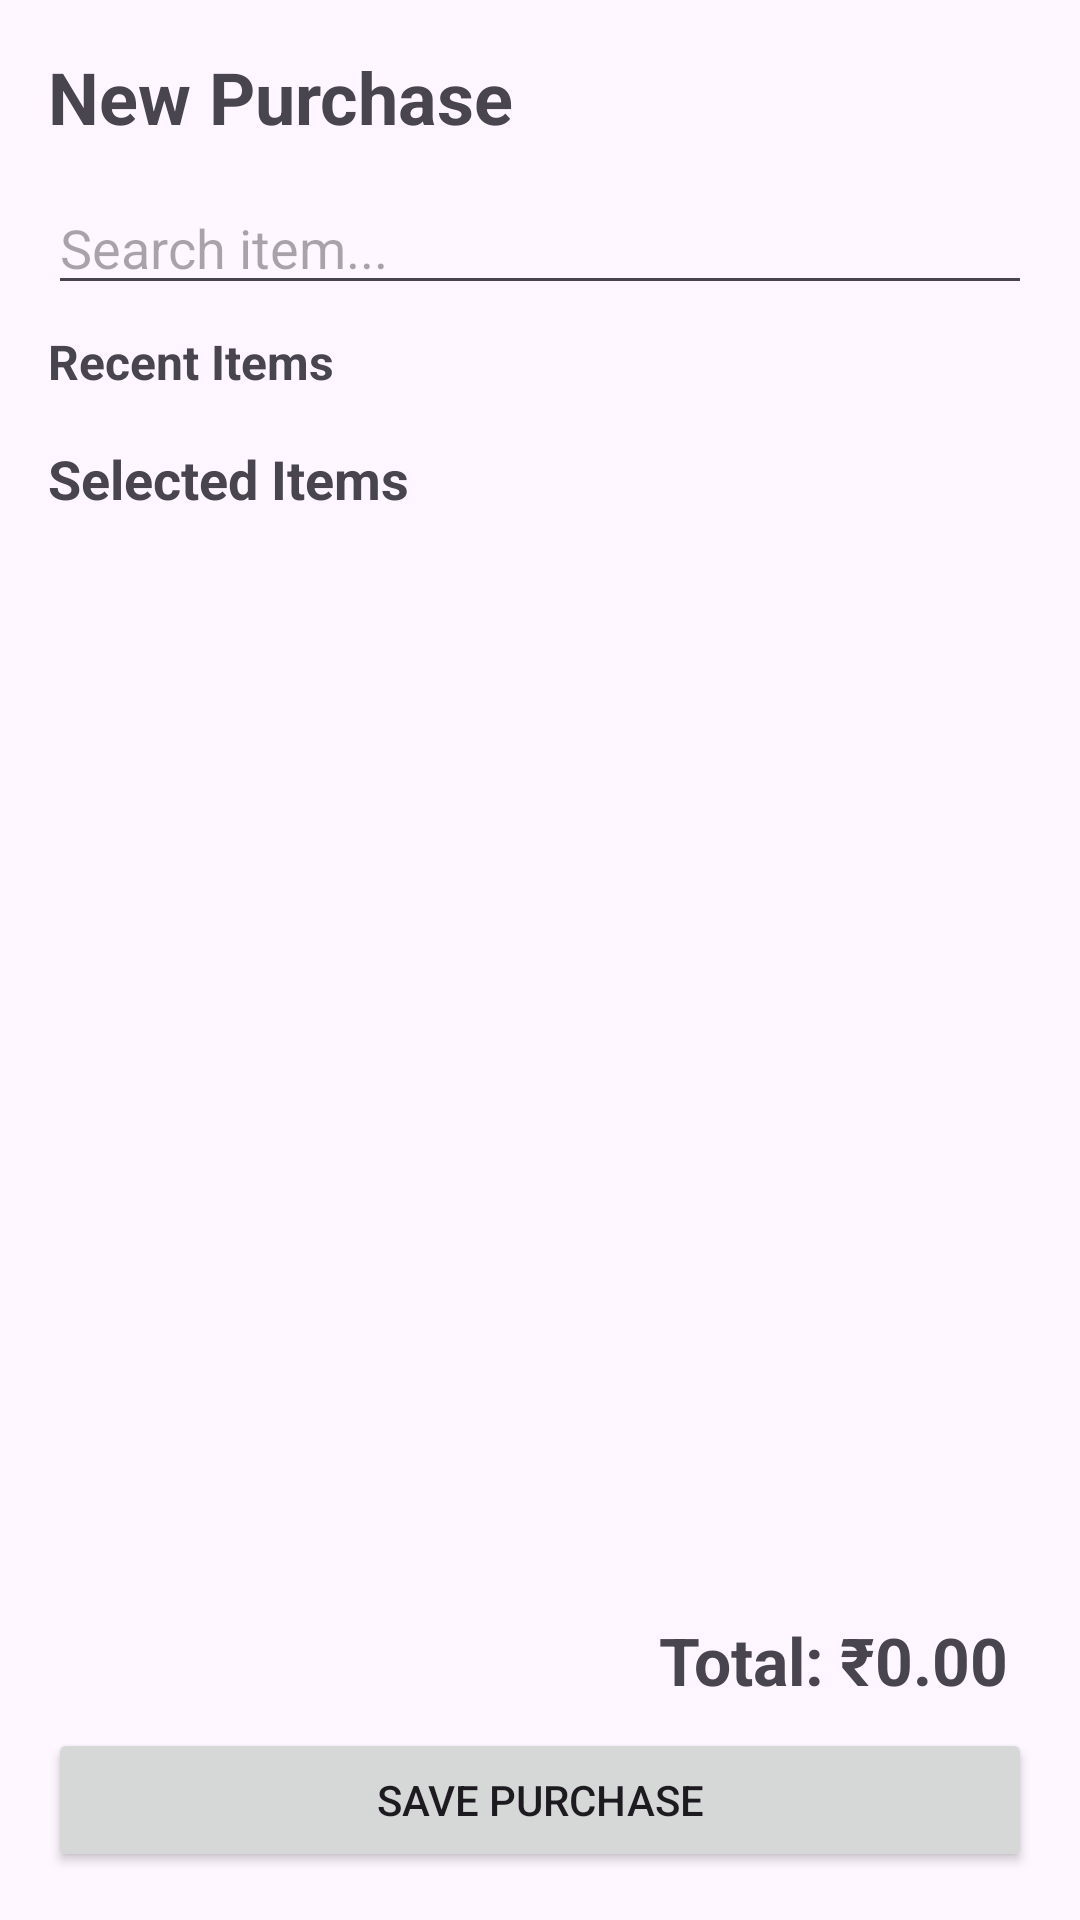

Android layout source for this screen:
<!-- AndroidManifest.xml: application theme Theme.ScrapX -->
<!-- res/layout/activity_purchase.xml -->
<?xml version="1.0" encoding="utf-8"?>
<LinearLayout
    xmlns:android="http://schemas.android.com/apk/res/android"
    android:layout_width="match_parent"
    android:layout_height="match_parent"
    android:orientation="vertical"
    android:padding="16dp">

    <TextView
        android:layout_width="wrap_content"
        android:layout_height="wrap_content"
        android:text="New Purchase"
        android:textSize="24sp"
        android:textStyle="bold"
        android:layout_marginBottom="12dp" />

    
    <EditText
        android:id="@+id/etSearch"
        android:layout_width="match_parent"
        android:layout_height="wrap_content"
        android:hint="Search item..."
        android:inputType="text"
        android:singleLine="true" />

    
    <androidx.recyclerview.widget.RecyclerView
        android:id="@+id/rvSearchResults"
        android:layout_width="match_parent"
        android:layout_height="120dp"
        android:layout_marginTop="4dp"
        android:visibility="gone" />

    
    <TextView
        android:id="@+id/tvRecentTitle"
        android:layout_width="wrap_content"
        android:layout_height="wrap_content"
        android:text="Recent Items"
        android:textSize="16sp"
        android:textStyle="bold"
        android:layout_marginTop="8dp"
        android:layout_marginBottom="4dp" />

    <androidx.recyclerview.widget.RecyclerView
        android:id="@+id/rvRecentItems"
        android:layout_width="match_parent"
        android:layout_height="55dp"
        android:visibility="gone" />

    <TextView
        android:layout_width="wrap_content"
        android:layout_height="wrap_content"
        android:text="Selected Items"
        android:textSize="18sp"
        android:textStyle="bold"
        android:layout_marginTop="12dp"
        android:layout_marginBottom="8dp" />

    
    <androidx.recyclerview.widget.RecyclerView
        android:id="@+id/rvSelectedItems"
        android:layout_width="match_parent"
        android:layout_height="0dp"
        android:layout_weight="1" />

    <TextView
        android:id="@+id/tvTotal"
        android:layout_width="match_parent"
        android:layout_height="wrap_content"
        android:gravity="end"
        android:text="Total: ₹0.00"
        android:textSize="22sp"
        android:textStyle="bold"
        android:padding="8dp" />

    <Button
        android:id="@+id/btnSave"
        android:layout_width="match_parent"
        android:layout_height="wrap_content"
        android:text="Save Purchase" />

</LinearLayout>
<!-- resources referenced by this layout -->
<resources>
  <style name="Theme.ScrapX" parent="Base.Theme.ScrapX" />
  <style name="Base.Theme.ScrapX" parent="Theme.Material3.DayNight.NoActionBar">
          
          
      </style>
</resources>
